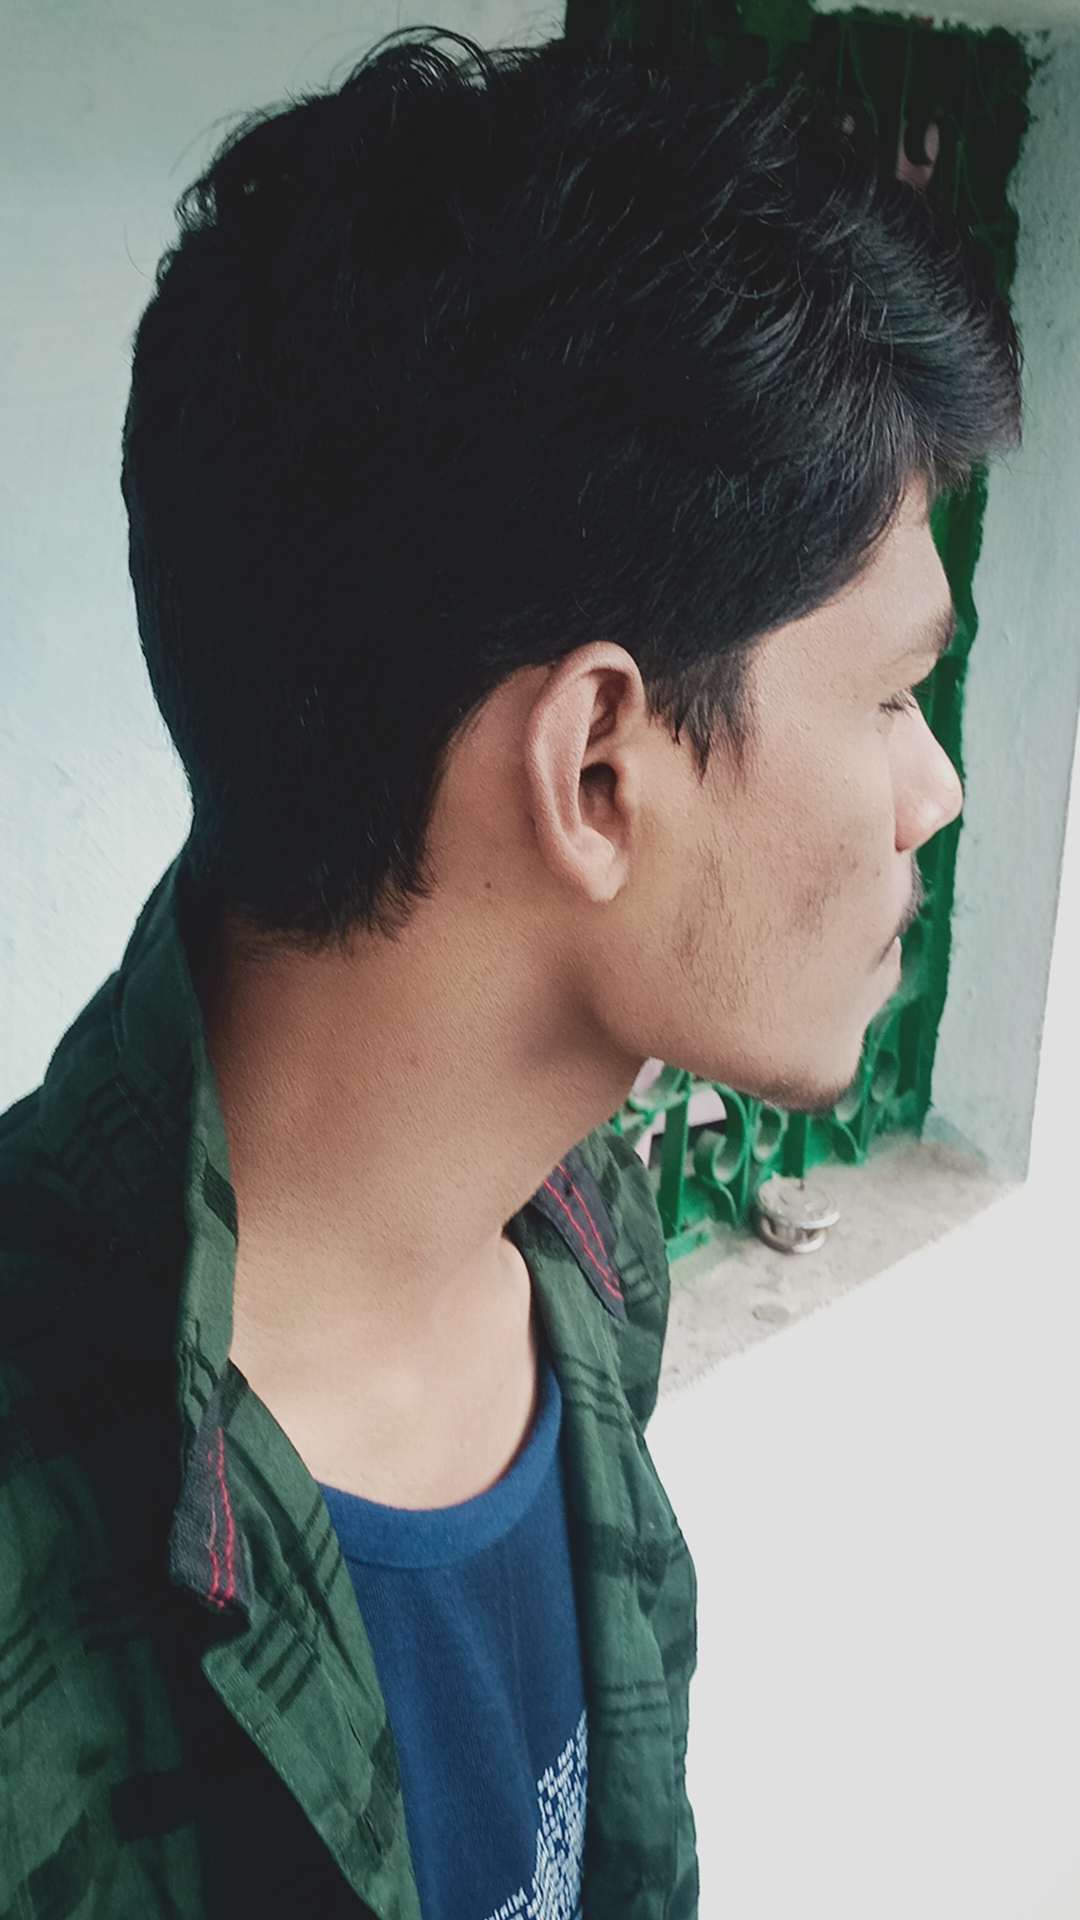

Reconstruct the res/layout file that produces this screen, plus the resources it refers to.
<!-- AndroidManifest.xml: application theme Theme.FragmentsApp -->
<!-- res/layout/fragment_second.xml -->
<?xml version="1.0" encoding="utf-8"?>
<androidx.constraintlayout.widget.ConstraintLayout xmlns:android="http://schemas.android.com/apk/res/android"
    xmlns:app="http://schemas.android.com/apk/res-auto"
    xmlns:tools="http://schemas.android.com/tools"
    android:layout_width="match_parent"
    android:layout_height="match_parent"
    android:background="#E62323"
    tools:context=".SecondFragment">

    

    <ImageView
        android:layout_width="match_parent"
        android:layout_height="match_parent"
        android:scaleType="centerCrop"
        android:src="@drawable/dharmaraj"
        app:layout_constraintBottom_toBottomOf="parent"
        app:layout_constraintEnd_toEndOf="parent"
        app:layout_constraintHorizontal_bias="0.5"
        app:layout_constraintStart_toStartOf="parent"
        app:layout_constraintTop_toTopOf="parent" />


</androidx.constraintlayout.widget.ConstraintLayout>
<!-- resources referenced by this layout -->
<resources>
  <!-- drawable dharmaraj: jpg bitmap (drawable-v24, 1018786 bytes) -->
  <style name="Theme.FragmentsApp" parent="Theme.MaterialComponents.DayNight.DarkActionBar">
          
          <item name="colorPrimary">#4D5477</item>
          <item name="colorPrimaryVariant">@color/purple_700</item>
          <item name="colorOnPrimary">@color/white</item>
          
          <item name="colorSecondary">@color/teal_200</item>
          <item name="colorSecondaryVariant">@color/teal_700</item>
          <item name="colorOnSecondary">@color/black</item>
          
          <item name="android:statusBarColor" tools:targetApi="l">?attr/colorPrimaryVariant</item>
          
      </style>
  <color name="purple_700">#FF3700B3</color>
  <color name="white">#FFFFFFFF</color>
  <color name="teal_200">#FF03DAC5</color>
  <color name="teal_700">#FF018786</color>
  <color name="black">#FF000000</color>
</resources>
